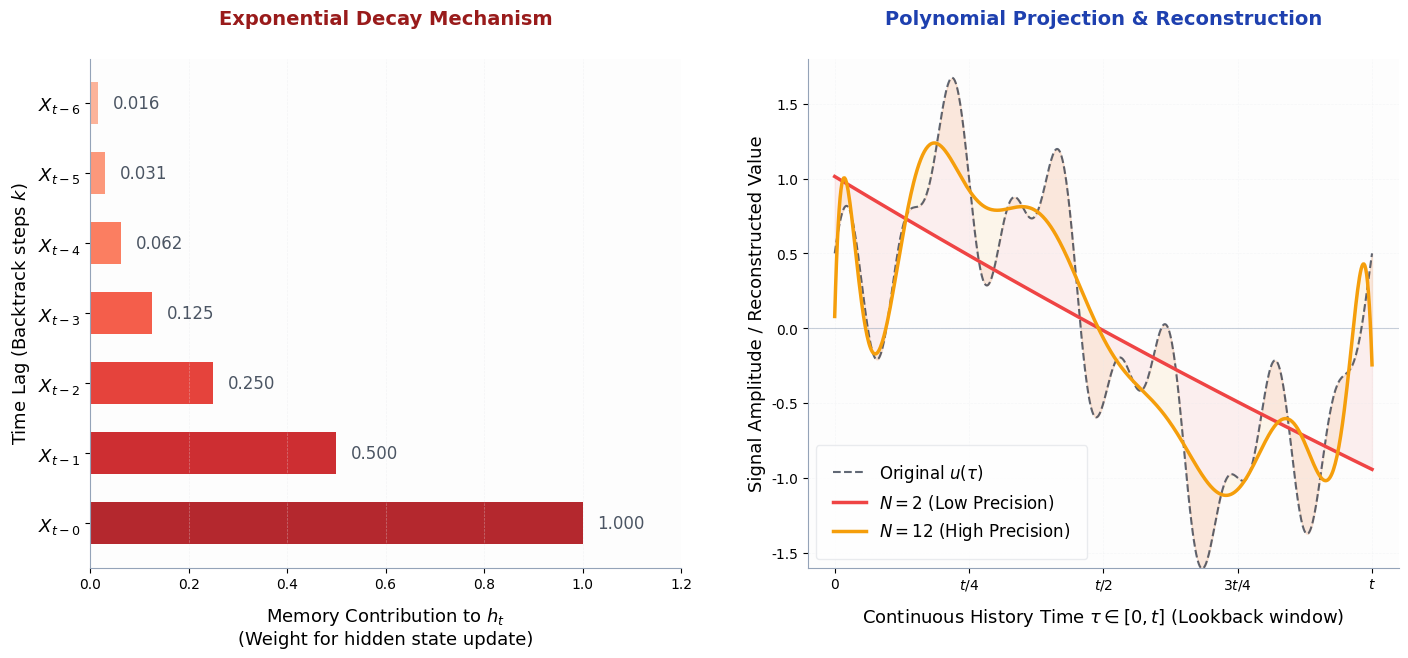

Write the Python code that produced this figure.
import numpy as np
import matplotlib
import matplotlib.pyplot as plt
from scipy.special import legendre

# Force standard backend to resolve potential PyCharm/Anaconda compatibility issues
try:
    matplotlib.use('TkAgg')
except Exception:
    pass

# Global style configuration
plt.rcParams['font.sans-serif'] = ['DejaVu Sans']
plt.rcParams['axes.unicode_minus'] = False
plt.rcParams['axes.facecolor'] = '#fdfdfd'
plt.rcParams['grid.color'] = '#e5e7eb'
plt.rcParams['grid.linewidth'] = 0.5


def draw_rnn_decay(ax):
    """Draw Left Plot: RNN Exponential Decay Mechanism"""
    steps = np.arange(7)
    # Exponential decay formula: weights = (1-z)^k
    weights = 0.5 ** steps

    # Gradient colors from Dark Red to Light Orange
    colors = plt.cm.Reds(np.linspace(0.85, 0.3, len(steps)))

    # Horizontal bar plot
    bars = ax.barh(steps, weights, color=colors, edgecolor='none', height=0.6, alpha=0.9)

    # Annotate weight values
    for i, w in enumerate(weights):
        ax.text(w + 0.03, i, f"{w:.3f}", va='center', fontsize=12, color='#4b5563', fontweight='500')

    ax.set_yticks(steps)
    # Tick labels representing back-in-time steps X_{t-k}
    ax.set_yticklabels([f"$X_{{t-{i}}}$" for i in steps], fontsize=13)

    ax.set_xlabel("Memory Contribution to $h_t$\n(Weight for hidden state update)", fontsize=13, labelpad=10)
    ax.set_ylabel("Time Lag (Backtrack steps $k$)", fontsize=13)

    # Centered Title
    ax.set_title("Exponential Decay Mechanism", loc='center', pad=25,
                 fontsize=14, fontweight='bold', color='#991b1b')
    # Consolidated Mathematical Block in Top-Right
    combined_formula = (
        r"$\mathbf{h_t = \sigma(W h_{t-1} + U x_t)}$" "\n"
        r"$\frac{\partial h_t}{\partial h_{t-k}} \propto W^k$" "\n"
        # r"$\Longrightarrow$ Exponential Decay" "\n"
        # r"Long-term memory $\to 0$"
    )
    # ax.text(0.75, 7.5, combined_formula, fontsize=11, color='#991b1b')
    # ax.text(0.72, 7.5, combined_formula, fontsize=10, color='#b91c1c', va='top',
    #         bbox=dict(facecolor='#fef2f2', edgecolor='#fecaca', boxstyle='round,pad=0.7'))
    # Axis styling
    ax.spines['top'].set_visible(False)
    ax.spines['right'].set_visible(False)
    ax.spines['left'].set_color('#94a3b8')
    ax.spines['bottom'].set_color('#94a3b8')
    ax.grid(axis='x', linestyle='--', alpha=0.4)
    ax.set_xlim(0, 1.2)


def draw_hippo_reconstruction(ax):
    """Draw Right Plot: HiPPO Orthogonal Polynomial Reconstruction"""
    t = np.linspace(0, 1, 600)
    # Input signal
    signal = np.sin(2 * np.pi * t) + 0.5 * np.cos(10 * np.pi * t) + 0.3 * np.sin(20 * np.pi * t)

    ax.axhline(0, color='#94a3b8', linewidth=0.8, alpha=0.5)
    ax.plot(t, signal, color='#1e293b', linestyle='--', label="Original $u(\\tau)$", linewidth=1.5, zorder=2, alpha=0.7)

    ns = [2, 12]
    colors = ['#ef4444', '#f59e0b', '#2563eb']
    # labels = ["$N=2$ (Coarse)", "$N=12$ (Fine)"]
    labels = ["$N=2$ (Low Precision)", "$N=12$ (High Precision)"]

    x = 2 * t - 1
    for n, color, label in zip(ns, colors, labels):
        coeffs = np.polyfit(x, signal, n)
        reconstruction = np.polyval(coeffs, x)
        ax.plot(t, reconstruction, color=color, label=label, linewidth=2.5, zorder=3)
        ax.fill_between(t, signal, reconstruction, color=color, alpha=0.08, zorder=1)

    # Centered Title
    ax.set_title("Polynomial Projection & Reconstruction", loc='center', pad=25,
                 fontsize=14, fontweight='bold', color='#1e40af')
    ax.set_xlabel("Continuous History Time $\\tau \in [0, t]$ (Lookback window)", fontsize=13, labelpad=10)
    ax.set_ylabel("Signal Amplitude / Reconstructed Value", fontsize=13)

    # Consolidated Mathematical Block in Top-Right (HiPPO)
    hippo_combined_formula = (
        r"$\mathbf{\dot{c}(t) = A c(t) + B u(t)}$" "\n"
        r"$u(t) \approx \sum_{n=0}^N c_n \phi_n(t)$" "\n"
        r"$\|u - \hat{u}_N\| = \mathcal{O}(N^{-1})$" "\n"
        # r"Precise long-term memory"
    )
    # ax.text(0.72, 1.22, hippo_combined_formula, fontsize=10, color='#1e40af', va='top',
    #         bbox=dict(facecolor='#eff6ff', edgecolor='#bfdbfe', boxstyle='round,pad=0.7'))

    ax.set_xticks([0, 0.25, 0.5, 0.75, 1.0])
    ax.set_xticklabels(['0', '$t/4$', '$t/2$', '$3t/4$', '$t$'], fontsize=10)

    ax.legend(loc='lower left', frameon=True, fancybox=True, shadow=False,
              fontsize=12, facecolor='white', edgecolor='#e5e7eb', borderpad=1)

    # Axis styling
    ax.spines['top'].set_visible(False)
    ax.spines['right'].set_visible(False)
    ax.spines['left'].set_color('#94a3b8')
    ax.spines['bottom'].set_color('#94a3b8')
    ax.grid(True, linestyle='--', alpha=0.3)
    ax.set_ylim(-1.6, 1.8)


# Create high-resolution canvas
fig, (ax1, ax2) = plt.subplots(1, 2, figsize=(15, 7.5), dpi=100)
plt.subplots_adjust(wspace=0.25, bottom=0.15)

draw_rnn_decay(ax1)
draw_hippo_reconstruction(ax2)

plt.tight_layout(pad=4.0)

plt.savefig("rnn_hippo_comparison.png", dpi=300, bbox_inches='tight')
plt.show()
